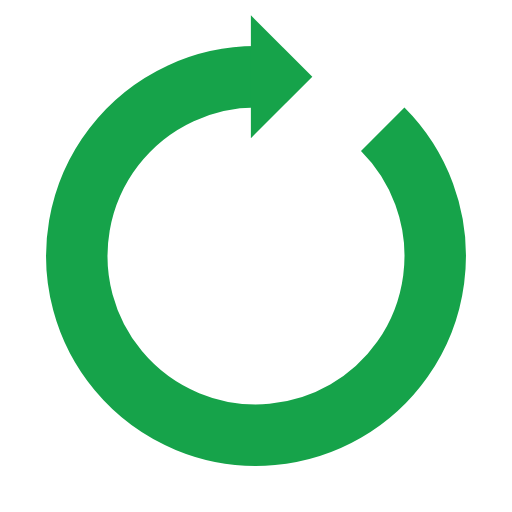
t = 0.00 s
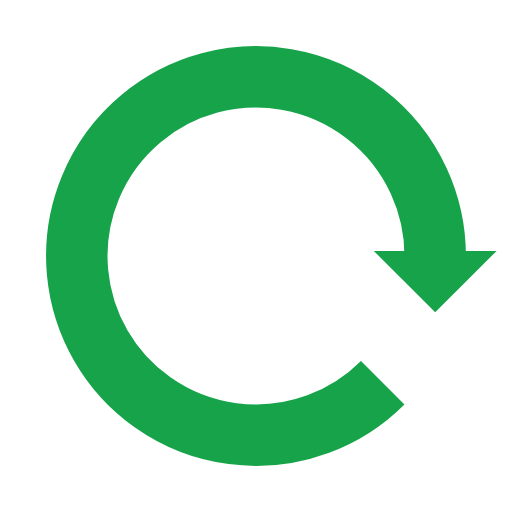
t = 0.25 s
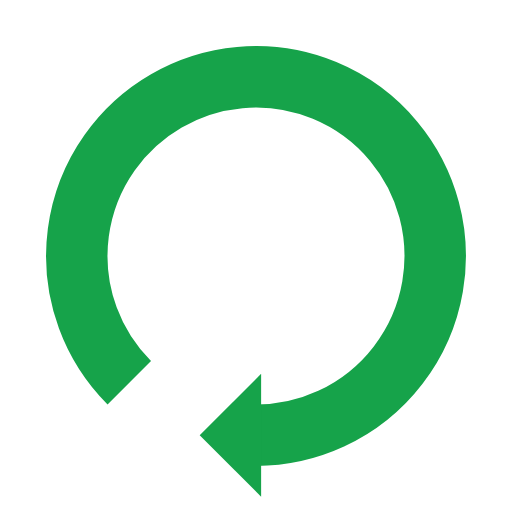
t = 0.50 s
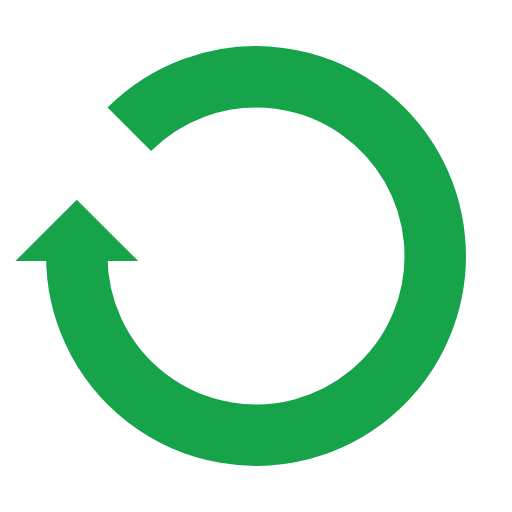
t = 0.75 s

The animated SVG that drew these frames (rendered in a browser with its animation timeline set to each time). Animation: 1 SMIL element (animateTransform=1); one cycle of 1.00 s, repeats indefinitely.

<?xml version="1.0" encoding="utf-8"?>
<svg xmlns="http://www.w3.org/2000/svg" xmlns:xlink="http://www.w3.org/1999/xlink" style="margin: auto; display: block; shape-rendering: auto;" width="51px" height="51px" viewBox="0 0 100 100" preserveAspectRatio="xMidYMid">
<g transform="rotate(321.805 50 50)">
  <path d="M50 15A35 35 0 1 0 74.74873734152916 25.251262658470843" fill="none" stroke="#16a34a" stroke-width="12"></path>
  <path d="M49 3L49 27L61 15L49 3" fill="#16a34a"></path>
  <animateTransform attributeName="transform" type="rotate" repeatCount="indefinite" dur="1s" values="0 50 50;360 50 50" keyTimes="0;1"></animateTransform>
</g>
<!-- [ldio] generated by https://loading.io/ --></svg>
